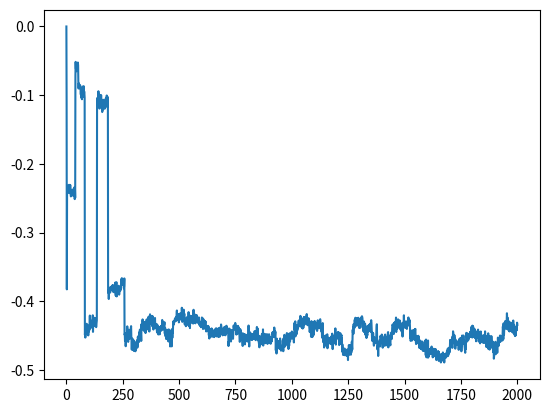

Python code for this plot:
# Importamos librería genera números aleatorios
import random
# importing the required module
import matplotlib.pyplot as plt 
# Importar librería para la media
import numpy as np

# Función para desempatar máximos----------------------------------
def desempate(q, max):
    
    if 1 < q.count(max):
       # obtiene los indices de las posiciones repetidas y entrega un vector con ellas
       res = [idx for idx, item in enumerate(q) if item in q[:idx]]
       return random.choice(res)
    else:
        return q.index(max)
#--------------------------------------------------------------

# Parámetros del algoritmo-------------------------------------
E = 0.1 # Parámetro épsilon
k = 10  # Número de k-armed bandids
R = [0] * k # recompensa
Q = [0] * k # Vector estimador de Q
N = [0] * k # Vector memoria de ser elegido
# --------------------------------------------------------------

# Proceso creación de los K-armed bandids distributions -------
mu  = [0] * k
for i in range(k):
    mu[i]= random.uniform(-4 , 4) # Generación de las k medias    
    # print("mu =", mu)
# --------------------------------------------------------------

# Proceso de explora vs explotar -------------------------------
Runs = 2000 # Número de corridas

# Creacion de vector para graficar el retorno
y = [0]

# Corridas
for i in range(Runs):
    
    if E < random.random():
        # Opcion explotar
        max_val = max(Q)
        idx = desempate(Q, max_val)   
    else:
        # Opcion explorar
        idx = random.randint(0, k-1)

    # Proceso de actualizar las ganancias
    R[idx] = random.gauss(mu[idx], 0.05)
    N[idx] += 1
    Q[idx] += (1/N[idx])*(R[idx]-Q[idx])

    # y axis values
    y.append(np.mean(R))
# -------------------------------------------------------------

#Reduccion de decimales para impresión de resultados ----------
mu2 = [round(elem, 2) for elem in mu]
Q2 = [round(elem, 2) for elem in Q]

# Impresión de resultados 
for i in range(k):
     print(f'mu[{i}] = {mu2[i]}, N[{i}]= {N[i]}, Q[{i}]= {Q2[i]}')

# Identificacion de la posición del óptimo
max_mu = max(mu2)
max_N = max(N)

if  mu2.index(max_mu) == N.index(max_N):
    print("Acierto !!! :) ")
    print(f'La posicion optima es {mu2.index(max_mu)}')
else:
    print("Fallo :(")
# --------------------------------------------------------------
# Generacion de graficos    
# x axis values
x = list(range(0,Runs+1))
# plotting the points 
plt.plot(x, y)
# function to show the plot
plt.show()

# Que codigo tan limpio :)